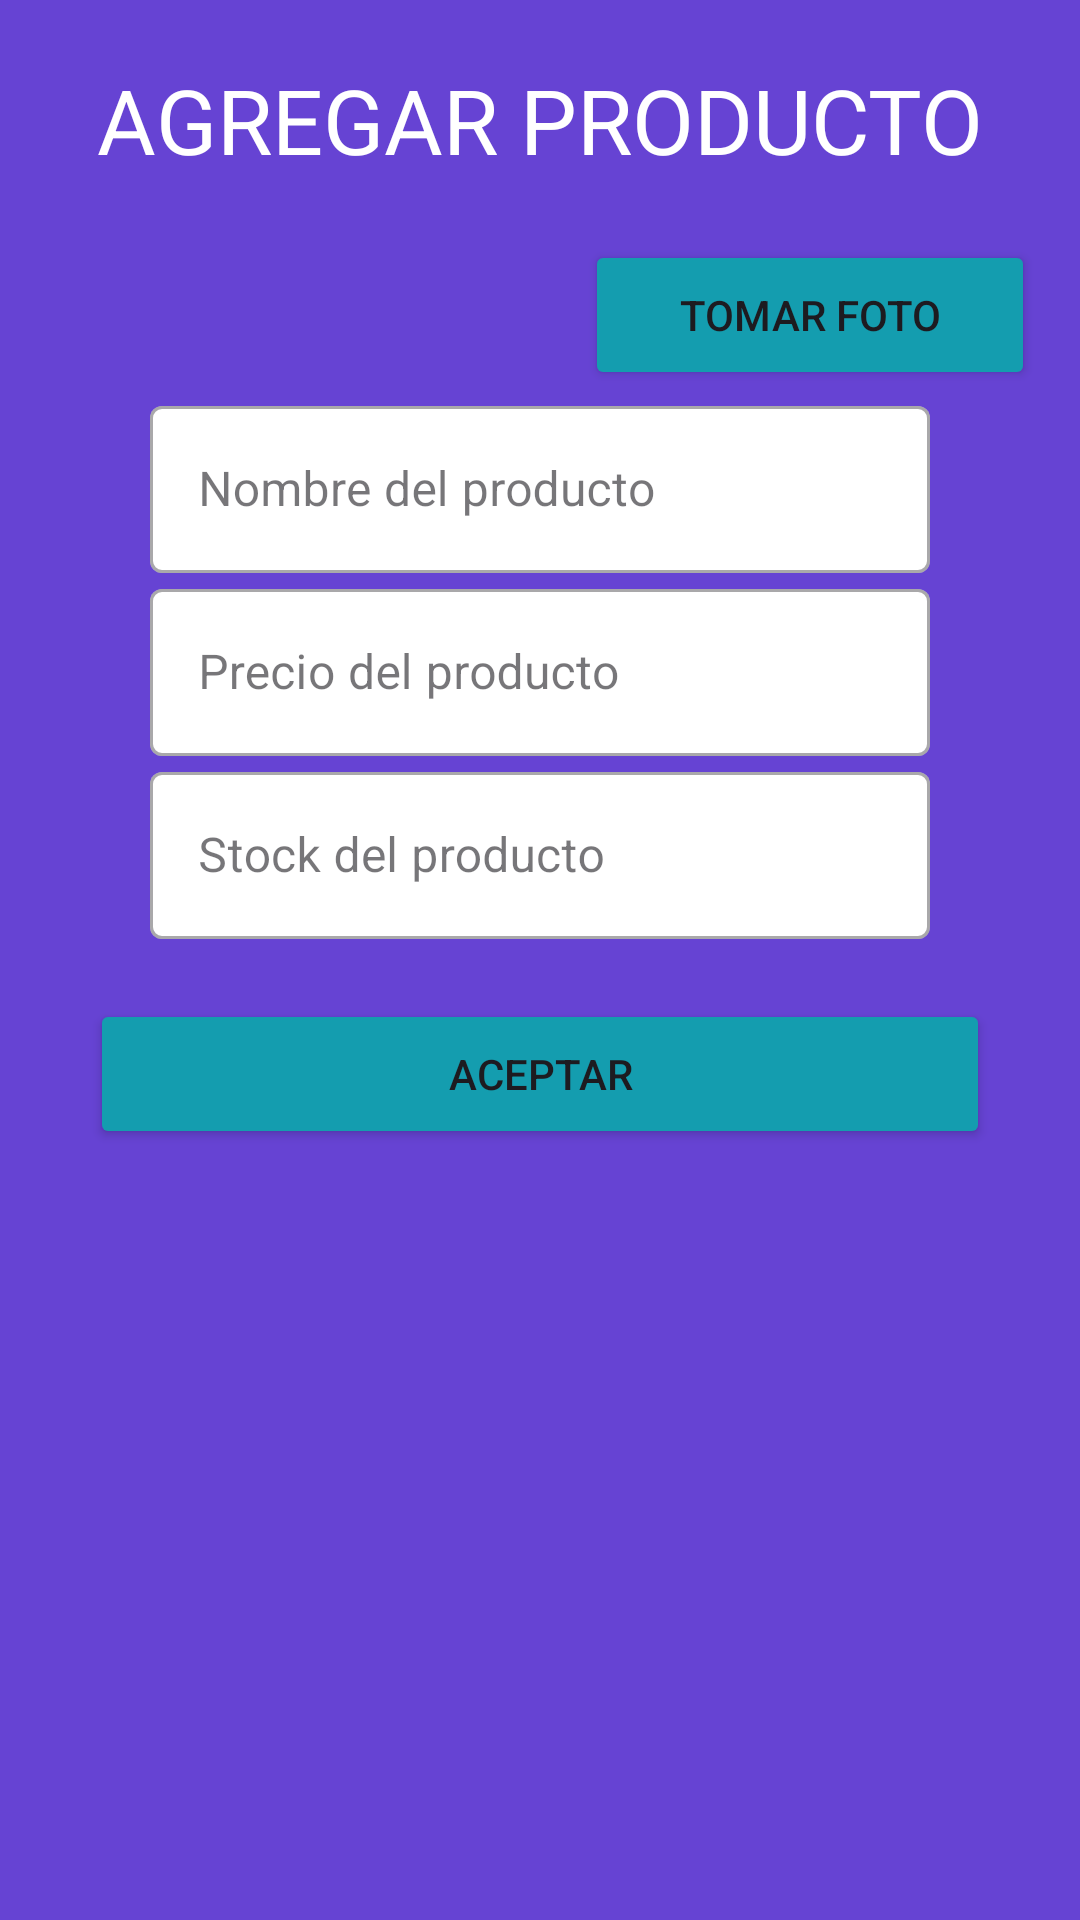

Here is an Android app screen rendered from its layout file. Give the layout XML and the strings, colors and styles it references.
<!-- AndroidManifest.xml: application theme Theme.Costuras -->
<!-- res/layout/activity_agregar_producto.xml -->
<?xml version="1.0" encoding="utf-8"?>
<LinearLayout
    xmlns:android="http://schemas.android.com/apk/res/android"
    xmlns:app="http://schemas.android.com/apk/res-auto"
    xmlns:tools="http://schemas.android.com/tools"
    android:layout_width="match_parent"
    android:layout_height="match_parent"
    tools:context=".ui.admin.agregar.AgregarProducto"
    android:background="@color/purple"
    android:orientation="vertical">
    <LinearLayout
        android:layout_width="match_parent"
        android:layout_height="wrap_content">
        <TextView
            android:layout_width="match_parent"
            android:layout_height="80dp"
            android:text="AGREGAR PRODUCTO"
            android:gravity="center"
            android:textColor="@color/white"
            android:textSize="30dp">
        </TextView>
    </LinearLayout>
    <LinearLayout
        android:layout_width="match_parent"
        android:layout_height="wrap_content"
        android:gravity="center">
        <LinearLayout
            android:layout_width="match_parent"
            android:layout_height="match_parent"
            android:layout_weight="1"
            android:gravity="center">
            <ImageView
                android:id="@+id/imagenlayout"
                android:layout_width="wrap_content"
                android:layout_height="wrap_content"
                tools:background="@drawable/baseline_photo_camera_back_24"
                android:layout_margin="10dp">
            </ImageView>
        </LinearLayout>
        <LinearLayout
            android:layout_width="match_parent"
            android:layout_height="match_parent"
            android:layout_weight="1"
            android:gravity="center">
            <Button
                android:id="@+id/tomar_foto"
                android:layout_width="150dp"
                android:layout_height="50dp"
                android:backgroundTint="@color/celeste"
                android:text="Tomar foto"/>
        </LinearLayout>
    </LinearLayout>
    <LinearLayout
        android:layout_width="match_parent"
        android:layout_height="wrap_content"
        android:gravity="center">
        <com.google.android.material.textfield.TextInputLayout
            android:id="@+id/layout_nombre_agregar"
            android:layout_width="match_parent"
            android:layout_height="wrap_content"
            android:layout_marginHorizontal="50dp"
            android:hint="Nombre del producto"
            style="@style/Widget.MaterialComponents.TextInputLayout.OutlinedBox"
            app:boxBackgroundColor="@color/white">
            <com.google.android.material.textfield.TextInputEditText
                android:id="@+id/agregar_nombre"
                android:layout_width="match_parent"
                android:layout_height="wrap_content"
                android:inputType="text" />
        </com.google.android.material.textfield.TextInputLayout>
    </LinearLayout>
    <LinearLayout
        android:layout_width="match_parent"
        android:layout_height="wrap_content"
        android:gravity="center">
        <com.google.android.material.textfield.TextInputLayout
            android:id="@+id/layout_precio_agregar"
            android:layout_width="match_parent"
            android:layout_height="wrap_content"
            android:layout_marginHorizontal="50dp"
            android:hint="Precio del producto"
            style="@style/Widget.MaterialComponents.TextInputLayout.OutlinedBox"
            app:boxBackgroundColor="@color/white">
            <com.google.android.material.textfield.TextInputEditText
                android:id="@+id/agregar_precio"
                android:layout_width="match_parent"
                android:layout_height="wrap_content"
                android:inputType="number" />
        </com.google.android.material.textfield.TextInputLayout>
    </LinearLayout>
    <LinearLayout
        android:layout_width="match_parent"
        android:layout_height="wrap_content"
        android:gravity="center">
        <com.google.android.material.textfield.TextInputLayout
            android:id="@+id/layout_stock_agregar"
            android:layout_width="match_parent"
            android:layout_height="wrap_content"
            android:layout_marginHorizontal="50dp"
            android:hint="Stock del producto"
            style="@style/Widget.MaterialComponents.TextInputLayout.OutlinedBox"
            app:boxBackgroundColor="@color/white">
            <com.google.android.material.textfield.TextInputEditText
                android:id="@+id/agregar_stock"
                android:layout_width="match_parent"
                android:layout_height="wrap_content"
                android:inputType="number" />
        </com.google.android.material.textfield.TextInputLayout>
    </LinearLayout>
    <LinearLayout
        android:layout_width="match_parent"
        android:layout_height="wrap_content"
        android:gravity="center"
        android:orientation="vertical">
        <TextView
            android:id="@+id/error_agregar"
            android:layout_width="match_parent"
            android:layout_height="20dp"
            tools:text="test"
            android:textColor="@color/red"
            android:gravity="center">
        </TextView>
        <Button
            android:id="@+id/boton_aceptar"
            android:layout_width="300dp"
            android:layout_height="50dp"
            android:backgroundTint="@color/celeste"
            android:text="Aceptar"/>
    </LinearLayout>
</LinearLayout>
<!-- resources referenced by this layout -->
<resources>
  <color name="celeste">#149daf</color>
  <color name="purple">#6643d3</color>
  <color name="red">#D50000</color>
  <color name="white">#FFFFFFFF</color>
  <!-- drawable baseline_photo_camera_back_24 (drawable) -->
  <vector android:height="100dp" android:tint="#FFFFFF"
      android:viewportHeight="24" android:viewportWidth="24"
      android:width="100dp" xmlns:android="http://schemas.android.com/apk/res/android">
      <path android:fillColor="@android:color/white" android:pathData="M20,5c1.1,0 2,0.9 2,2v12c0,1.1 -0.9,2 -2,2L4,21c-1.1,0 -2,-0.9 -2,-2L2,7c0,-1.1 0.9,-2 2,-2h3.17L9,3h6l1.83,2L20,5zM20,19L20,7L4,7v12h16zM14,12l-3,3.72L9,13l-3,4h12l-4,-5z"/>
  </vector>
  <style name="Theme.Costuras" parent="Base.Theme.Costuras" />
  <style name="Base.Theme.Costuras" parent="Theme.Material3.DayNight.NoActionBar">
          
          
      </style>
</resources>
